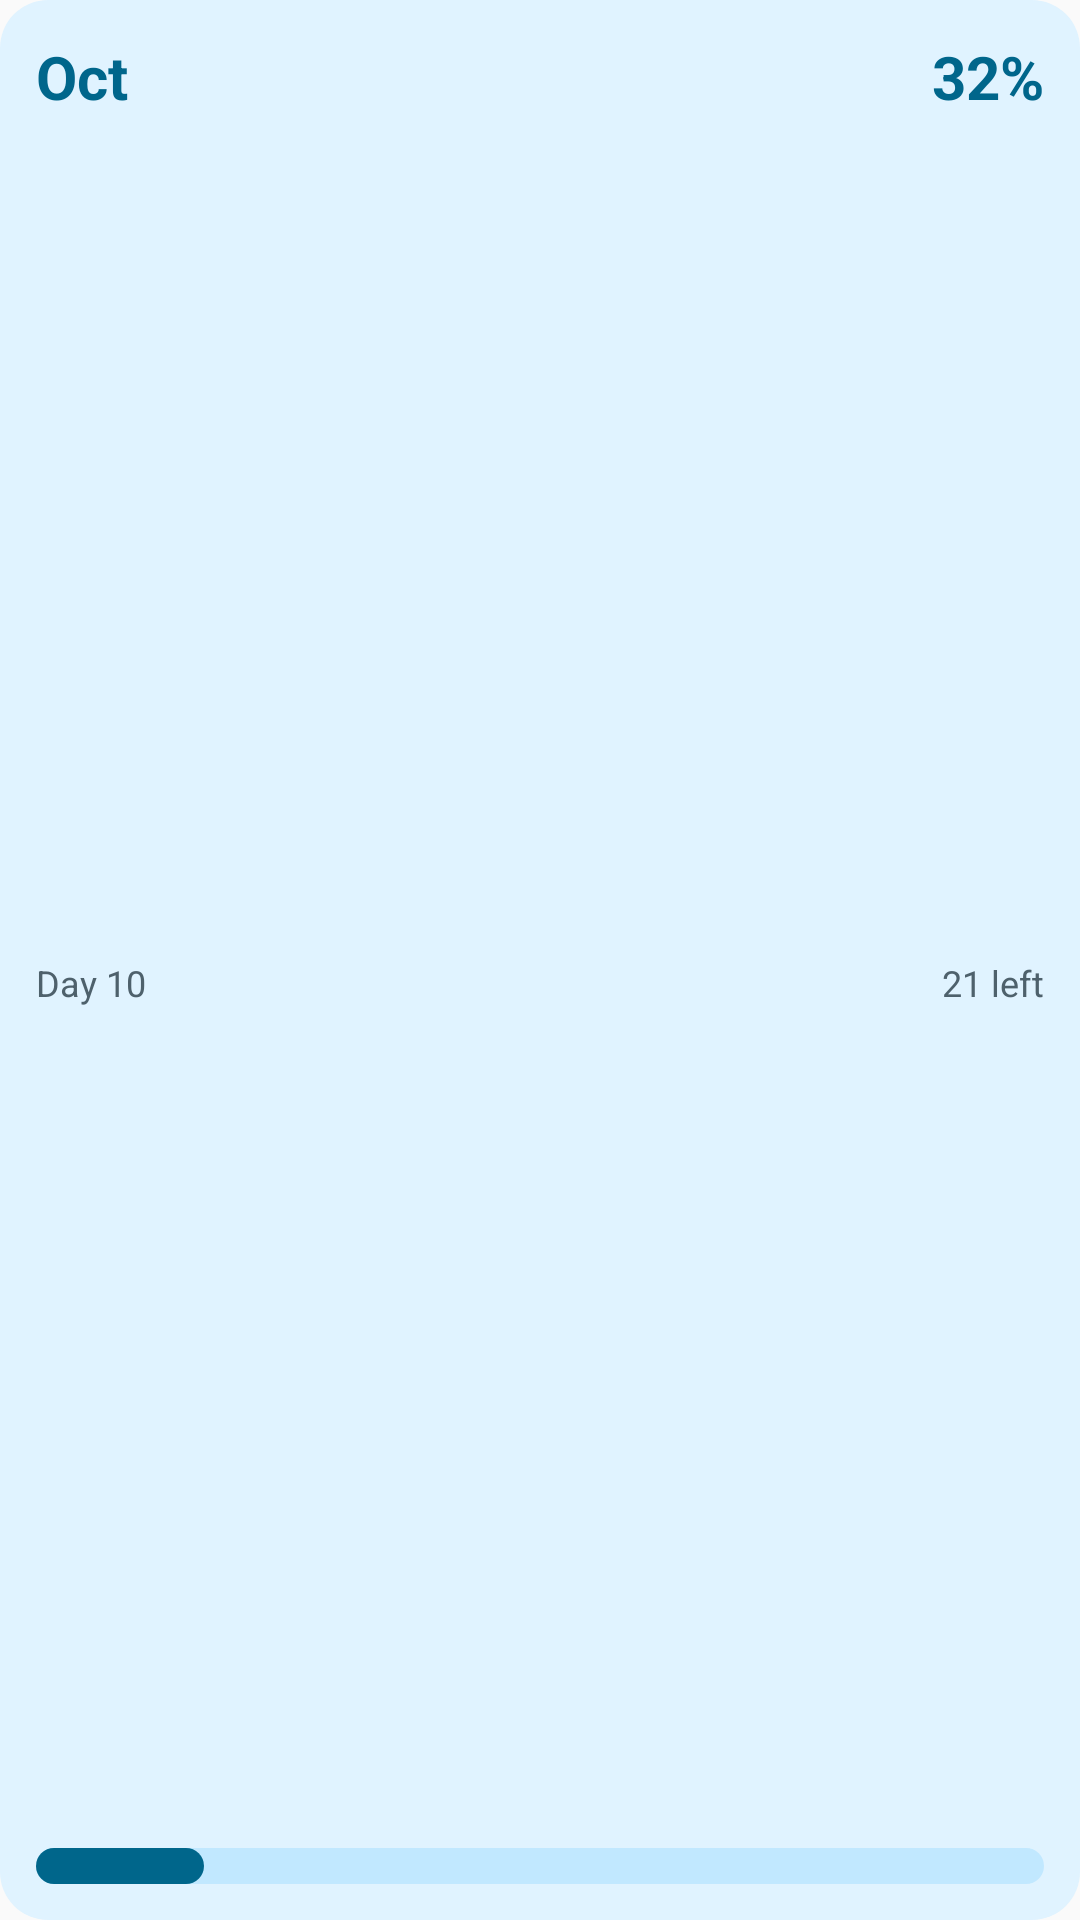

Produce the Android XML layout that renders to this screen, including the resource entries it uses.
<!-- AndroidManifest.xml: application theme Theme.TimeFlow -->
<!-- res/layout/widget_preview_monthly.xml -->
<?xml version="1.0" encoding="utf-8"?>
<FrameLayout xmlns:android="http://schemas.android.com/apk/res/android"
    xmlns:tools="http://schemas.android.com/tools"
    android:layout_width="200dp"
    android:layout_height="100dp"
    android:background="@drawable/widget_preview_card"
    android:padding="12dp"
    tools:ignore="HardcodedText">

    <LinearLayout
        android:layout_width="match_parent"
        android:layout_height="match_parent"
        android:orientation="vertical">

        <LinearLayout
            android:layout_width="match_parent"
            android:layout_height="wrap_content"
            android:gravity="center_vertical"
            android:orientation="horizontal">

            <TextView
                android:layout_width="wrap_content"
                android:layout_height="wrap_content"
                android:text="Oct"
                android:textColor="@color/widget_preview_primary"
                android:textSize="20sp"
                android:textStyle="bold" />

            <FrameLayout
                android:layout_width="0dp"
                android:layout_height="0dp"
                android:layout_weight="1" />

            <TextView
                android:layout_width="wrap_content"
                android:layout_height="wrap_content"
                android:text="32%"
                android:textColor="@color/widget_preview_primary"
                android:textSize="20sp"
                android:textStyle="bold" />
        </LinearLayout>

        <FrameLayout
            android:layout_width="0dp"
            android:layout_height="0dp"
            android:layout_weight="1" />

        <LinearLayout
            android:layout_width="match_parent"
            android:layout_height="wrap_content"
            android:gravity="center_vertical"
            android:orientation="horizontal">

            <TextView
                android:layout_width="wrap_content"
                android:layout_height="wrap_content"
                android:text="Day 10"
                android:textColor="@color/widget_preview_secondary"
                android:textSize="12sp" />

            <FrameLayout
                android:layout_width="0dp"
                android:layout_height="0dp"
                android:layout_weight="1" />

            <TextView
                android:layout_width="wrap_content"
                android:layout_height="wrap_content"
                android:text="21 left"
                android:textColor="@color/widget_preview_secondary"
                android:textSize="12sp" />
        </LinearLayout>

        <FrameLayout
            android:layout_width="0dp"
            android:layout_height="0dp"
            android:layout_weight="1" />

        <FrameLayout
            android:layout_width="match_parent"
            android:layout_height="12dp"
            android:background="@drawable/widget_preview_track">

            <FrameLayout
                android:layout_width="56dp"
                android:layout_height="match_parent"
                android:background="@drawable/widget_preview_fill" />
        </FrameLayout>
    </LinearLayout>
</FrameLayout>
<!-- resources referenced by this layout -->
<resources>
  <color name="widget_preview_primary">#FF6750A4</color>
  <color name="widget_preview_secondary">#FF625B71</color>
  <!-- drawable widget_preview_card (drawable) -->
  <?xml version="1.0" encoding="utf-8"?>
  <shape xmlns:android="http://schemas.android.com/apk/res/android"
      android:shape="rectangle">
      <solid android:color="@color/widget_preview_background" />
      <corners android:radius="16dp" />
  </shape>
  <!-- drawable widget_preview_fill (drawable) -->
  <?xml version="1.0" encoding="utf-8"?>
  <shape xmlns:android="http://schemas.android.com/apk/res/android"
      android:shape="rectangle">
      <solid android:color="@color/widget_preview_primary" />
      <corners android:radius="6dp" />
  </shape>
  <!-- drawable widget_preview_track (drawable) -->
  <?xml version="1.0" encoding="utf-8"?>
  <shape xmlns:android="http://schemas.android.com/apk/res/android"
      android:shape="rectangle">
      <solid android:color="@color/widget_preview_primary_container" />
      <corners android:radius="6dp" />
  </shape>
  <style name="Theme.TimeFlow" parent="android:Theme.Material.Light.NoActionBar" />
  <color name="widget_preview_background">#FFE0F3FF</color>
  <color name="widget_preview_primary_container">#FFEADDFF</color>
</resources>
